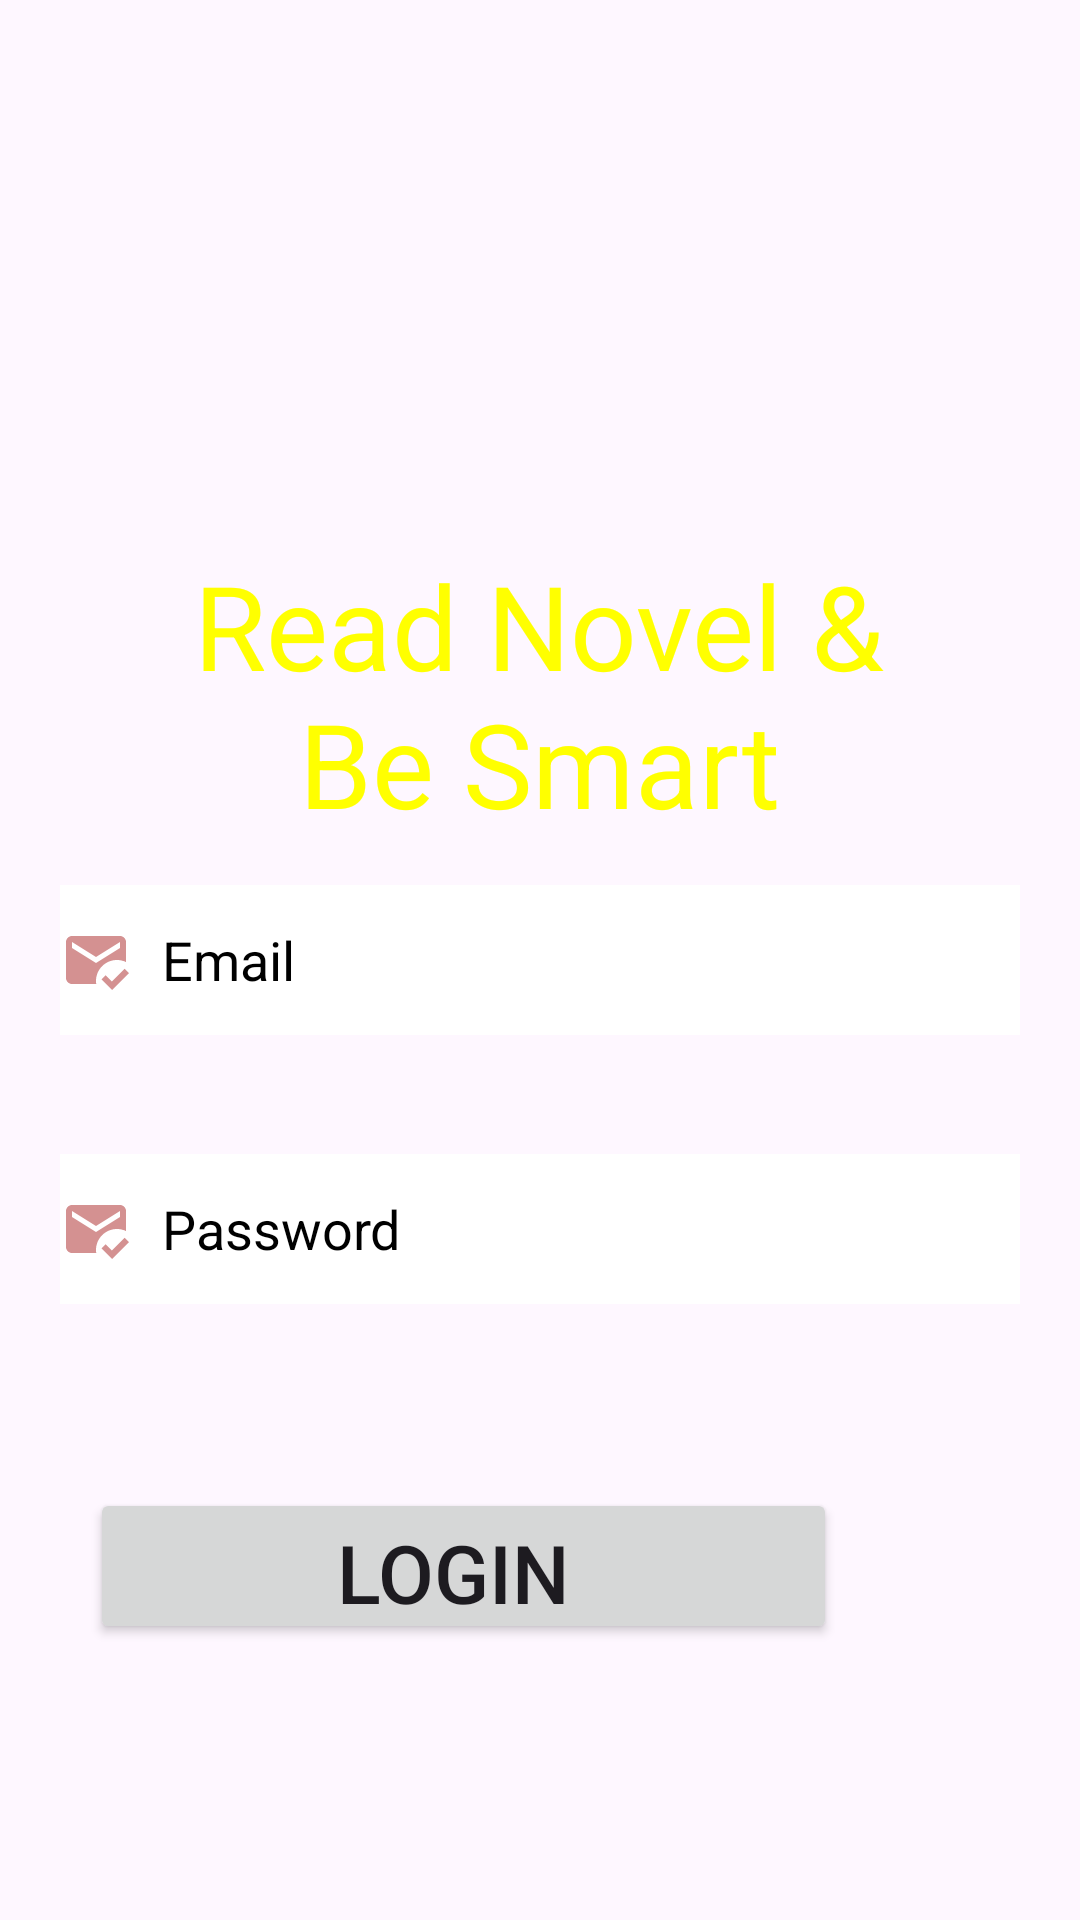

Layout XML and referenced resources for this Android screen:
<!-- AndroidManifest.xml: application theme Theme.Novelist -->
<!-- res/layout/activity_main.xml -->
<?xml version="1.0" encoding="utf-8"?>
<androidx.constraintlayout.widget.ConstraintLayout xmlns:android="http://schemas.android.com/apk/res/android"
    xmlns:app="http://schemas.android.com/apk/res-auto"
    xmlns:tools="http://schemas.android.com/tools"
    android:layout_width="match_parent"
    android:background="@mipmap/grass"
    android:layout_height="match_parent"
    tools:context=".MainActivity">


    <TextView
        android:id="@+id/textView"
        android:layout_width="294dp"
        android:layout_height="156dp"
        android:layout_marginTop="24dp"
        android:gravity="center"
        android:padding="10dp"
        android:text="Read Novel &amp; Be Smart"
        android:textColor="#FFFF00"
        android:textSize="39dp"
        app:layout_constraintBottom_toBottomOf="parent"
        app:layout_constraintEnd_toEndOf="parent"
        app:layout_constraintHorizontal_bias="0.495"
        app:layout_constraintStart_toStartOf="parent"
        app:layout_constraintTop_toTopOf="parent"
        app:layout_constraintVertical_bias="0.281" />

    <EditText
        android:id="@+id/email2"
        android:layout_width="match_parent"
        android:layout_height="50dp"
        android:layout_margin="20sp"
        android:layout_marginStart="20dp"
        android:layout_marginLeft="20dp"
        android:layout_marginTop="341dp"
        android:layout_marginEnd="20dp"
        android:layout_marginRight="20dp"
        android:layout_marginBottom="340dp"
        android:background="@color/white"
        android:drawableLeft="@drawable/baseline_mark_email_read_24"
        android:drawablePadding="10dp"
        android:hint="Email"
        android:textColorHint="@color/black"
        app:layout_constraintBottom_toBottomOf="parent"
        app:layout_constraintEnd_toEndOf="parent"
        app:layout_constraintStart_toStartOf="parent"
        app:layout_constraintTop_toTopOf="parent" />

    <EditText
        android:id="@+id/email"
        android:layout_width="match_parent"
        android:layout_height="50dp"
        android:layout_margin="20sp"
        android:layout_marginStart="20dp"
        android:layout_marginLeft="20dp"
        android:layout_marginTop="445dp"
        android:layout_marginEnd="20dp"
        android:layout_marginRight="20dp"
        android:layout_marginBottom="236dp"
        android:background="@color/white"
        android:drawableLeft="@drawable/baseline_mark_email_read_24"
        android:drawablePadding="10dp"
        android:hint="Password"
        android:textColorHint="@color/black"
        app:layout_constraintBottom_toBottomOf="parent"
        app:layout_constraintEnd_toEndOf="parent"
        app:layout_constraintStart_toStartOf="parent"
        app:layout_constraintTop_toTopOf="parent"
        app:layout_constraintVertical_bias="0.663" />

    <Button
        android:id="@+id/loginBtn"
        android:layout_width="249dp"
        android:layout_height="52dp"
        android:layout_marginStart="81dp"
        android:layout_marginLeft="81dp"
        android:layout_marginTop="331dp"
        android:layout_marginEnd="81dp"
        android:layout_marginRight="81dp"
        android:layout_marginBottom="17dp"
        android:text="Login "
        android:textSize="27dp"
        app:layout_constraintBottom_toBottomOf="parent"
        app:layout_constraintEnd_toEndOf="parent"
        app:layout_constraintHorizontal_bias="1.0"
        app:layout_constraintStart_toStartOf="parent"
        app:layout_constraintTop_toTopOf="parent"
        app:layout_constraintVertical_bias="0.688" />




</androidx.constraintlayout.widget.ConstraintLayout>
<!-- resources referenced by this layout -->
<resources>
  <!-- drawable baseline_mark_email_read_24 (drawable) -->
  <vector android:height="24dp" android:tint="#D49191"
      android:viewportHeight="24" android:viewportWidth="24"
      android:width="24dp" xmlns:android="http://schemas.android.com/apk/res/android">
      <path android:fillColor="@android:color/white" android:pathData="M12,19c0,-3.87 3.13,-7 7,-7c1.08,0 2.09,0.25 3,0.68V6c0,-1.1 -0.9,-2 -2,-2H4C2.9,4 2,4.9 2,6v12c0,1.1 0.9,2 2,2h8.08C12.03,19.67 12,19.34 12,19zM4,6l8,5l8,-5v2l-8,5L4,8V6zM17.34,22l-3.54,-3.54l1.41,-1.41l2.12,2.12l4.24,-4.24L23,16.34L17.34,22z"/>
  </vector>
  <style name="Theme.Novelist" parent="Base.Theme.Novelist" />
  <style name="Base.Theme.Novelist" parent="Theme.Material3.DayNight.NoActionBar">
          
          
      </style>
  <!-- not gathered from this repository: default colours our renderer supplied (Android Studio template values) -->
  <color name="black">#FF000000</color>
  <color name="white">#FFFFFFFF</color>
</resources>
